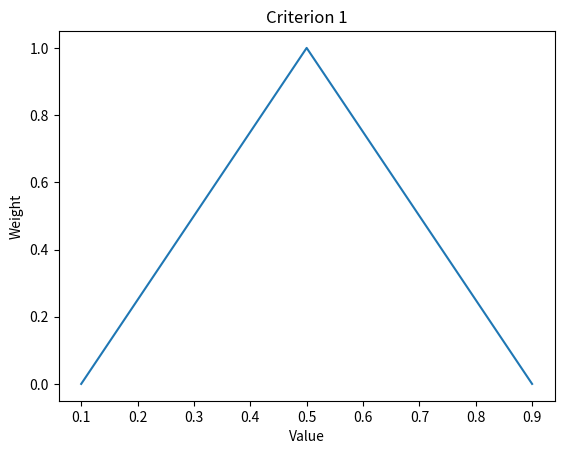

The matplotlib source for this figure:
from dataclasses import dataclass
import matplotlib.pyplot as plt
from typing import Optional


@dataclass
class Criterion:
    """
    Attributes:
        criteria_type (int): If the criterion is benefit or cost (1 or -1).
        weight (float): Weight of the criterion. Optional, default 1.
        name (str): Name of the criterion. Optional.
        preference_threshold (float): Preference threshold for the criterion. Optional.
        indifference_threshold (float): Indifference threshold for the criterion. Optional.
        veto_threshold (float): Veto threshold for the criterion. Optional.

    """
    criteria_type: int
    weight: float = 1.
    name: str = ""
    preference_threshold: Optional[float] = None
    indifference_threshold: Optional[float] = None
    veto_threshold: Optional[float] = None

    def plot_thresholds(self):
        if self.preference_threshold is None:
            self.preference_threshold = 0
        if self.indifference_threshold is None:
            self.indifference_threshold = 0
        if self.veto_threshold is None:
            self.veto_threshold = 0
        x = [self.indifference_threshold, self.preference_threshold, self.veto_threshold]
        y = [0, self.weight, 0]
        plt.plot(x, y)
        plt.title(self.name)
        plt.xlabel("Value")
        plt.ylabel("Weight")
        plt.show()


if __name__ == "__main__":
    c = Criterion(1, name="Criterion 1", preference_threshold=0.5, indifference_threshold=0.1, veto_threshold=0.9)
    c.plot_thresholds()
